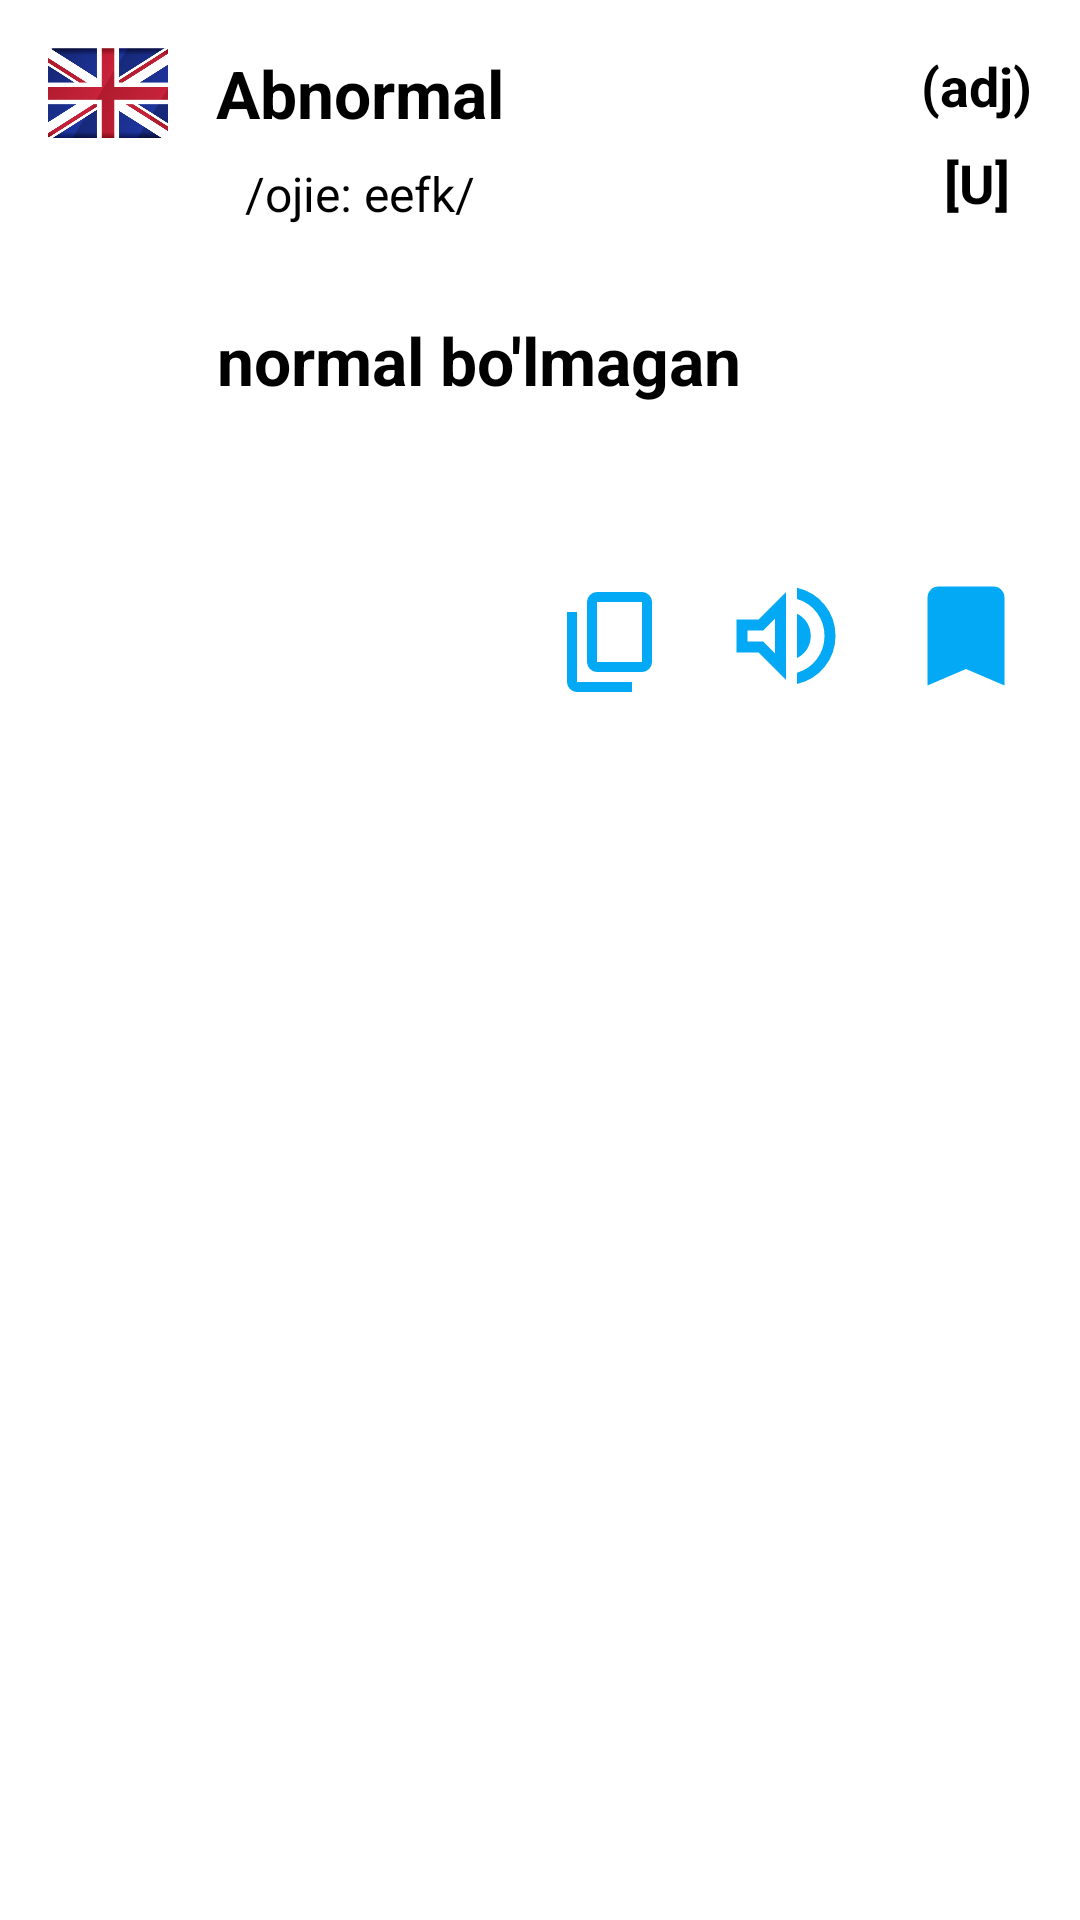

Layout XML and referenced resources for this Android screen:
<!-- AndroidManifest.xml: application theme ForSplash -->
<!-- res/layout/dialog_info.xml -->
<?xml version="1.0" encoding="utf-8"?>
<FrameLayout xmlns:android="http://schemas.android.com/apk/res/android"
    xmlns:app="http://schemas.android.com/apk/res-auto"
    xmlns:tools="http://schemas.android.com/tools"
    android:layout_width="match_parent"
    android:layout_height="match_parent"
    android:background="@android:color/transparent">

    <androidx.constraintlayout.widget.ConstraintLayout
        android:id="@+id/constraintLayout"
        android:layout_width="match_parent"
        android:layout_height="250dp"
        app:layout_constraintEnd_toEndOf="parent"
        app:layout_constraintStart_toStartOf="parent"
        app:layout_constraintTop_toTopOf="parent">

        <ImageView
            android:id="@+id/imageView_eng"
            android:layout_width="40dp"
            android:layout_height="30dp"
            android:layout_margin="16dp"
            android:scaleType="centerCrop"
            android:src="@drawable/flag_english"
            app:layout_constraintStart_toStartOf="parent"
            app:layout_constraintTop_toTopOf="parent" />

        <ImageView
            android:id="@+id/imageView_uzb"
            android:layout_width="40dp"
            android:layout_height="30dp"
            android:layout_margin="16dp"
            android:scaleType="centerCrop"
            android:src="@drawable/flag_uzbek"
            app:layout_constraintBottom_toTopOf="@+id/copy"
            app:layout_constraintStart_toStartOf="parent"
            app:layout_constraintTop_toBottomOf="@+id/imageView_eng" />

        <TextView
            android:id="@+id/eng_word"
            android:layout_width="0dp"
            android:layout_height="wrap_content"
            android:gravity="center"
            android:text="Abnormal"
            android:layout_marginStart="16dp"
            android:textColor="@color/black"
            android:textSize="22sp"
            android:textStyle="bold"
            app:layout_constraintBottom_toBottomOf="@+id/imageView_eng"
            app:layout_constraintStart_toEndOf="@+id/imageView_eng"
            app:layout_constraintTop_toTopOf="@+id/imageView_eng" />

        <TextView
            android:id="@+id/uzb_word"
            android:layout_width="0dp"
            android:layout_height="wrap_content"
            android:gravity="center"
            android:text="normal bo'lmagan"
            android:textColor="@color/black"
            android:textSize="22sp"
            android:textStyle="bold"
            android:layout_marginStart="16dp"
            app:layout_constraintBottom_toBottomOf="@+id/imageView_uzb"
            app:layout_constraintStart_toEndOf="@+id/imageView_uzb"
            app:layout_constraintTop_toTopOf="@+id/imageView_uzb" />

        <TextView
            android:id="@+id/eng_transcript"
            android:layout_width="wrap_content"
            android:layout_height="wrap_content"
            android:text="/ojie: eefk/"
            android:textSize="16sp"
            android:layout_marginTop="8dp"
            app:layout_constraintEnd_toEndOf="@+id/eng_word"
            app:layout_constraintStart_toStartOf="@+id/eng_word"
            app:layout_constraintTop_toBottomOf="@+id/eng_word" />

        <TextView
            android:id="@+id/eng_type"
            android:layout_width="wrap_content"
            android:layout_height="wrap_content"
            android:layout_marginEnd="16dp"
            android:text="(adj)"
            android:textColor="@color/black"
            android:textSize="18sp"
            android:textStyle="bold"
            app:layout_constraintEnd_toEndOf="parent"
            app:layout_constraintTop_toTopOf="@+id/eng_word" />

        <TextView
            android:id="@+id/eng_countable"
            android:layout_width="wrap_content"
            android:layout_height="wrap_content"
            android:layout_marginTop="8dp"
            android:text="[U]"
            android:textColor="@color/black"
            android:textSize="18sp"
            android:textStyle="bold"
            app:layout_constraintEnd_toEndOf="@+id/eng_type"
            app:layout_constraintStart_toStartOf="@+id/eng_type"
            app:layout_constraintTop_toBottomOf="@+id/eng_type" />



        <ImageView
            android:id="@+id/bookmark"
            android:layout_width="44dp"
            android:layout_height="44dp"
            android:layout_margin="16dp"
            android:src="@drawable/bookmark_fill"
            app:layout_constraintBottom_toBottomOf="parent"
            app:layout_constraintEnd_toEndOf="parent" />

        <ImageView
            android:id="@+id/volume"
            android:layout_width="44dp"
            android:layout_height="44dp"
            android:layout_margin="16dp"
            android:src="@drawable/volume_up_24px"
            app:layout_constraintBottom_toBottomOf="parent"
            app:layout_constraintEnd_toStartOf="@+id/bookmark" />

        <ImageView
            android:id="@+id/copy"
            android:layout_width="40dp"
            android:layout_height="40dp"
            android:layout_margin="16dp"
            android:src="@drawable/content_copy_24px"
            app:layout_constraintBottom_toBottomOf="parent"
            app:layout_constraintEnd_toStartOf="@+id/volume"/>

    </androidx.constraintlayout.widget.ConstraintLayout>









</FrameLayout>
<!-- resources referenced by this layout -->
<resources>
  <color name="black">#FF000000</color>
  <!-- drawable bookmark_fill (drawable) -->
  <vector xmlns:android="http://schemas.android.com/apk/res/android"
      android:width="24dp"
      android:height="24dp"
      android:viewportWidth="960"
      android:viewportHeight="960"
      android:tint="@color/main">
    <path
        android:fillColor="@android:color/white"
        android:pathData="M200,840L200,200Q200,167 223.5,143.5Q247,120 280,120L680,120Q713,120 736.5,143.5Q760,167 760,200L760,840L480,720L200,840Z"/>
  </vector>
  <!-- drawable content_copy_24px (drawable) -->
  <vector xmlns:android="http://schemas.android.com/apk/res/android"
      android:width="24dp"
      android:height="24dp"
      android:viewportWidth="960"
      android:viewportHeight="960"
      android:tint="@color/main"
      android:autoMirrored="true">
    <path
        android:fillColor="@android:color/white"
        android:pathData="M360,720Q327,720 303.5,696.5Q280,673 280,640L280,160Q280,127 303.5,103.5Q327,80 360,80L720,80Q753,80 776.5,103.5Q800,127 800,160L800,640Q800,673 776.5,696.5Q753,720 720,720L360,720ZM360,640L720,640Q720,640 720,640Q720,640 720,640L720,160Q720,160 720,160Q720,160 720,160L360,160Q360,160 360,160Q360,160 360,160L360,640Q360,640 360,640Q360,640 360,640ZM200,880Q167,880 143.5,856.5Q120,833 120,800L120,240L200,240L200,800Q200,800 200,800Q200,800 200,800L640,800L640,880L200,880ZM360,640Q360,640 360,640Q360,640 360,640L360,160Q360,160 360,160Q360,160 360,160L360,160Q360,160 360,160Q360,160 360,160L360,640Q360,640 360,640Q360,640 360,640Z"/>
  </vector>
  <!-- drawable flag_english: png bitmap (drawable, 86356 bytes) -->
  <!-- drawable volume_up_24px (drawable) -->
  <vector xmlns:android="http://schemas.android.com/apk/res/android"
      android:width="24dp"
      android:height="24dp"
      android:viewportWidth="960"
      android:viewportHeight="960"
      android:tint="@color/main"
      android:autoMirrored="true">
    <path
        android:fillColor="@android:color/white"
        android:pathData="M560,829L560,747Q650,721 705,647Q760,573 760,479Q760,385 705,311Q650,237 560,211L560,129Q684,157 762,254.5Q840,352 840,479Q840,606 762,703.5Q684,801 560,829ZM120,600L120,360L280,360L480,160L480,800L280,600L120,600ZM560,640L560,318Q607,340 633.5,384Q660,428 660,480Q660,531 633.5,574.5Q607,618 560,640ZM400,354L314,440L200,440L200,520L314,520L400,606L400,354ZM300,480L300,480L300,480L300,480L300,480L300,480Z"/>
  </vector>
  <style name="ForSplash" parent="Theme.SplashScreen">
          <item name="windowSplashScreenAnimatedIcon">@drawable/avd_dictionary_anim_logo</item>
          <item name="windowSplashScreenBackground">@color/white</item>
          <item name="postSplashScreenTheme">@style/Theme.EngUzb</item>
      </style>
  <color name="main">#03A9F4</color>
  <!-- drawable avd_dictionary_anim_logo: vector/xml drawable (drawable, 103523 chars, omitted) -->
  <color name="white">#FFFFFFFF</color>
  <style name="Theme.EngUzb" parent="Base.Theme.EngUzb" />
  <style name="Base.Theme.EngUzb" parent="Theme.Material3.DayNight.NoActionBar">
          <item name="android:statusBarColor">@color/main</item>
          <item name="android:navigationBarColor">@color/main</item>
      </style>
</resources>
